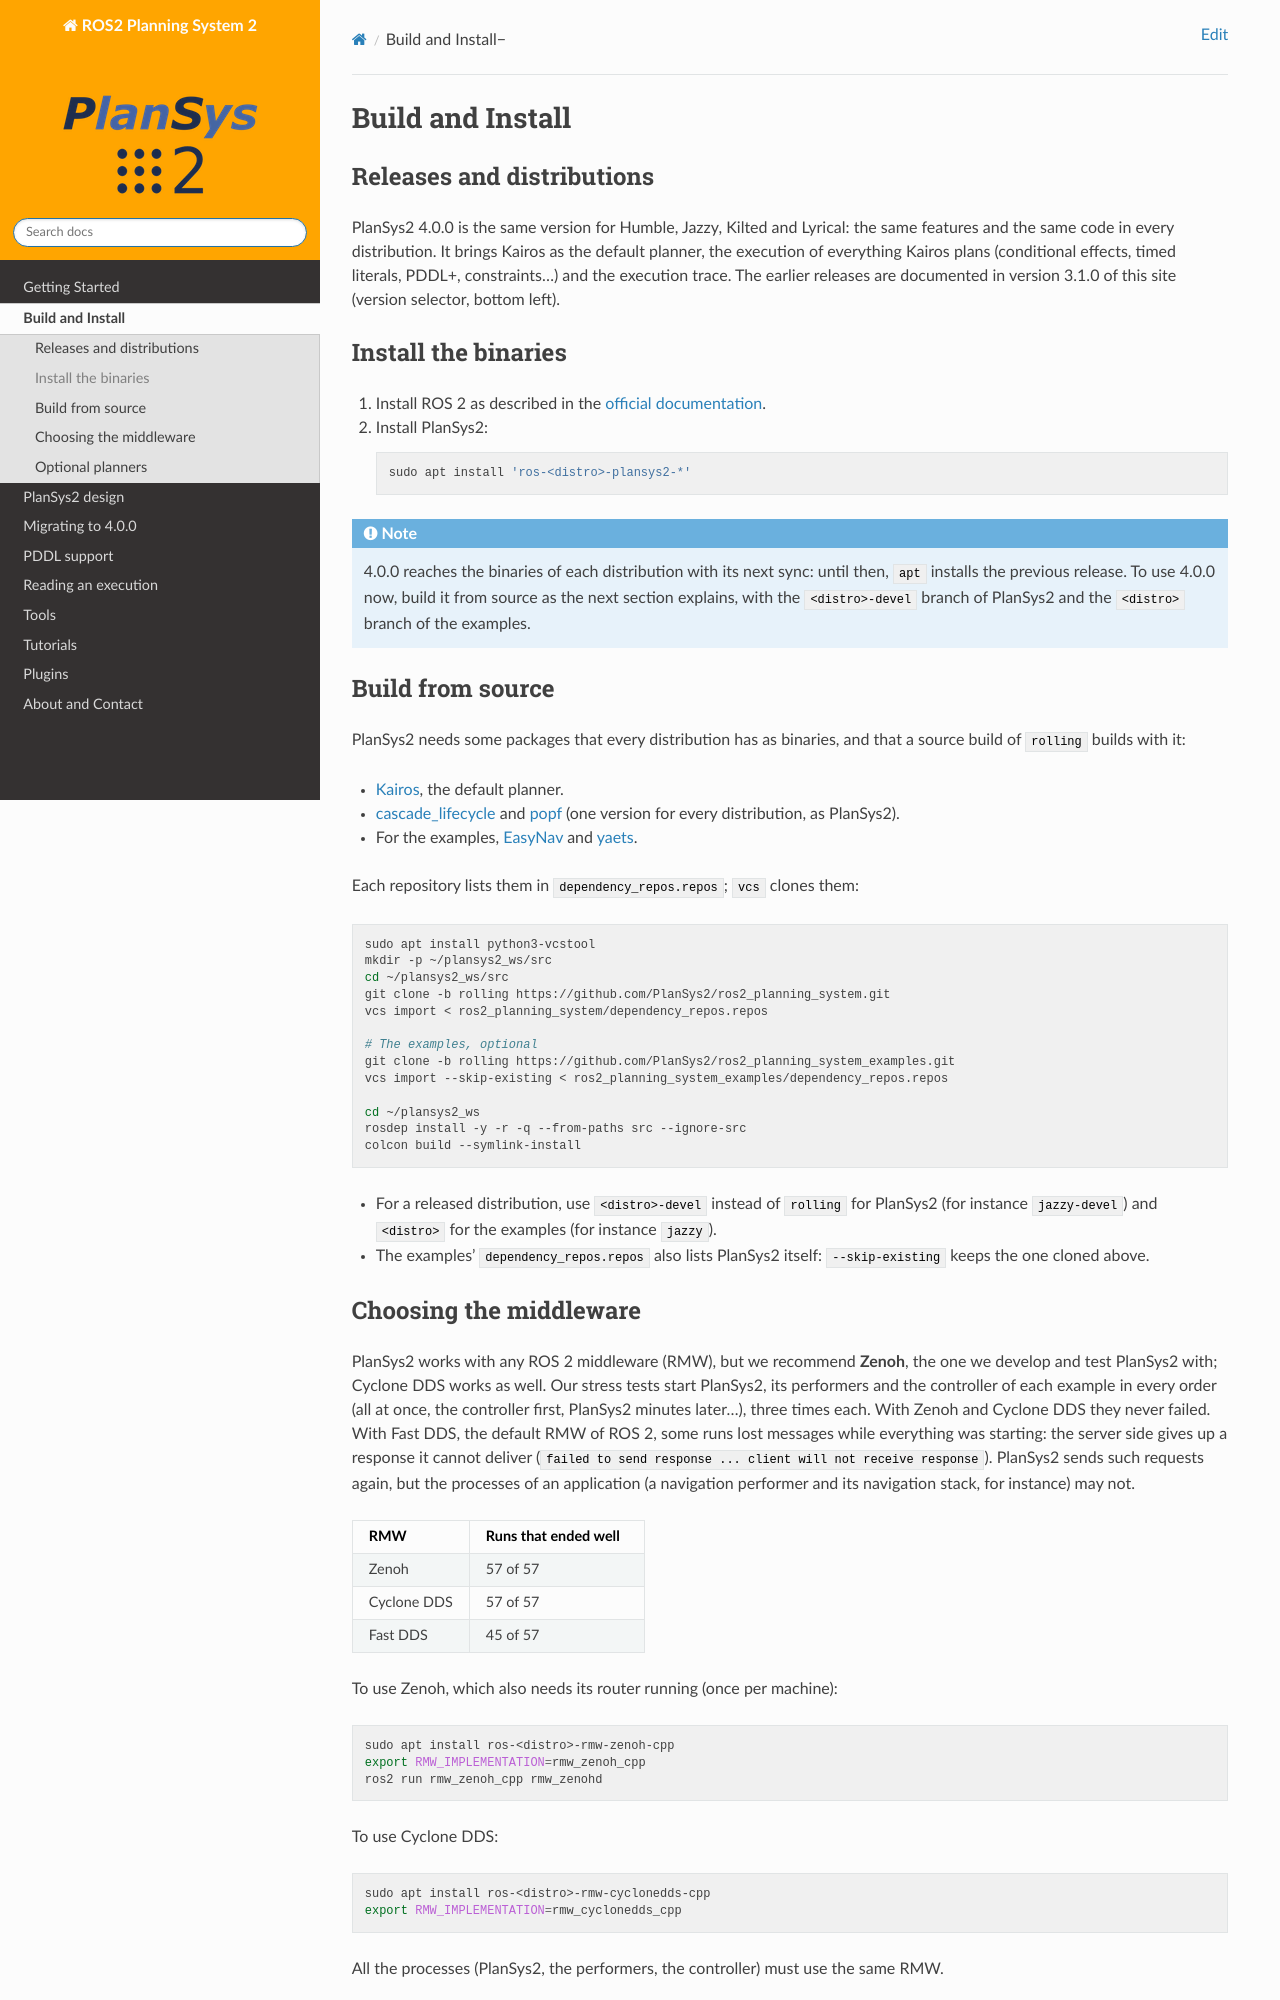

repository: PlanSys2/PlanSys2.github.io · page: 4.0.0/build_instructions/index.html · generator: jekyll

.. _build-instructions:

Build and Install
#################

Releases and distributions
**************************

|PN| 4.0.0 is the same version for Humble, Jazzy, Kilted and Lyrical: the same features and the same
code in every distribution. It brings Kairos as the default planner, the execution of
everything Kairos plans (conditional effects, timed literals, PDDL+, constraints...) and the
execution trace. The earlier releases are documented in version 3.1.0 of this site (version
selector, bottom left).

.. only:: latest

   This is the documentation of the ``rolling`` branch, what comes after 4.0.0. The version
   selector (bottom left) shows the one of 4.0.0.

.. only:: not latest

   Install the binaries
   ********************

   1. Install ROS 2 as described in the `official documentation <https://docs.ros.org>`_.
   2. Install |PN|:

      .. code-block:: bash

         sudo apt install 'ros-<distro>-plansys2-*'

   .. note::

      4.0.0 reaches the binaries of each distribution with its next sync: until then, ``apt``
      installs the previous release. To use 4.0.0 now, build it from source as the next
      section explains, with the ``<distro>-devel`` branch of |PN| and the ``<distro>`` branch
      of the examples.

Build from source
*****************

.. only:: latest

   This is the development documentation: what it describes is in the ``rolling`` branches
   and is not released yet. Build it from source.

|PN| needs some packages that every distribution has as binaries, and that a source build of
``rolling`` builds with it:

* `Kairos <https://github.com/PlanSys2/kairos>`_, the default planner.
* `cascade_lifecycle <https://github.com/fmrico/cascade_lifecycle>`_ and
  `popf <https://github.com/fmrico/popf>`_ (one version for every distribution, as |PN|).
* For the examples, `EasyNav <https://github.com/EasyNavigation/EasyNavigation>`_ and
  `yaets <https://github.com/fmrico/yaets>`_.

Each repository lists them in ``dependency_repos.repos``; ``vcs`` clones them:

.. code-block:: bash

   sudo apt install python3-vcstool
   mkdir -p ~/plansys2_ws/src
   cd ~/plansys2_ws/src
   git clone -b rolling https://github.com/PlanSys2/ros2_planning_system.git
   vcs import < ros2_planning_system/dependency_repos.repos

   # The examples, optional
   git clone -b rolling https://github.com/PlanSys2/ros2_planning_system_examples.git
   vcs import --skip-existing < ros2_planning_system_examples/dependency_repos.repos

   cd ~/plansys2_ws
   rosdep install -y -r -q --from-paths src --ignore-src
   colcon build --symlink-install

* For a released distribution, use ``<distro>-devel`` instead of ``rolling`` for |PN| (for
  instance ``jazzy-devel``) and ``<distro>`` for the examples (for instance ``jazzy``).
* The examples' ``dependency_repos.repos`` also lists |PN| itself: ``--skip-existing`` keeps
  the one cloned above.
